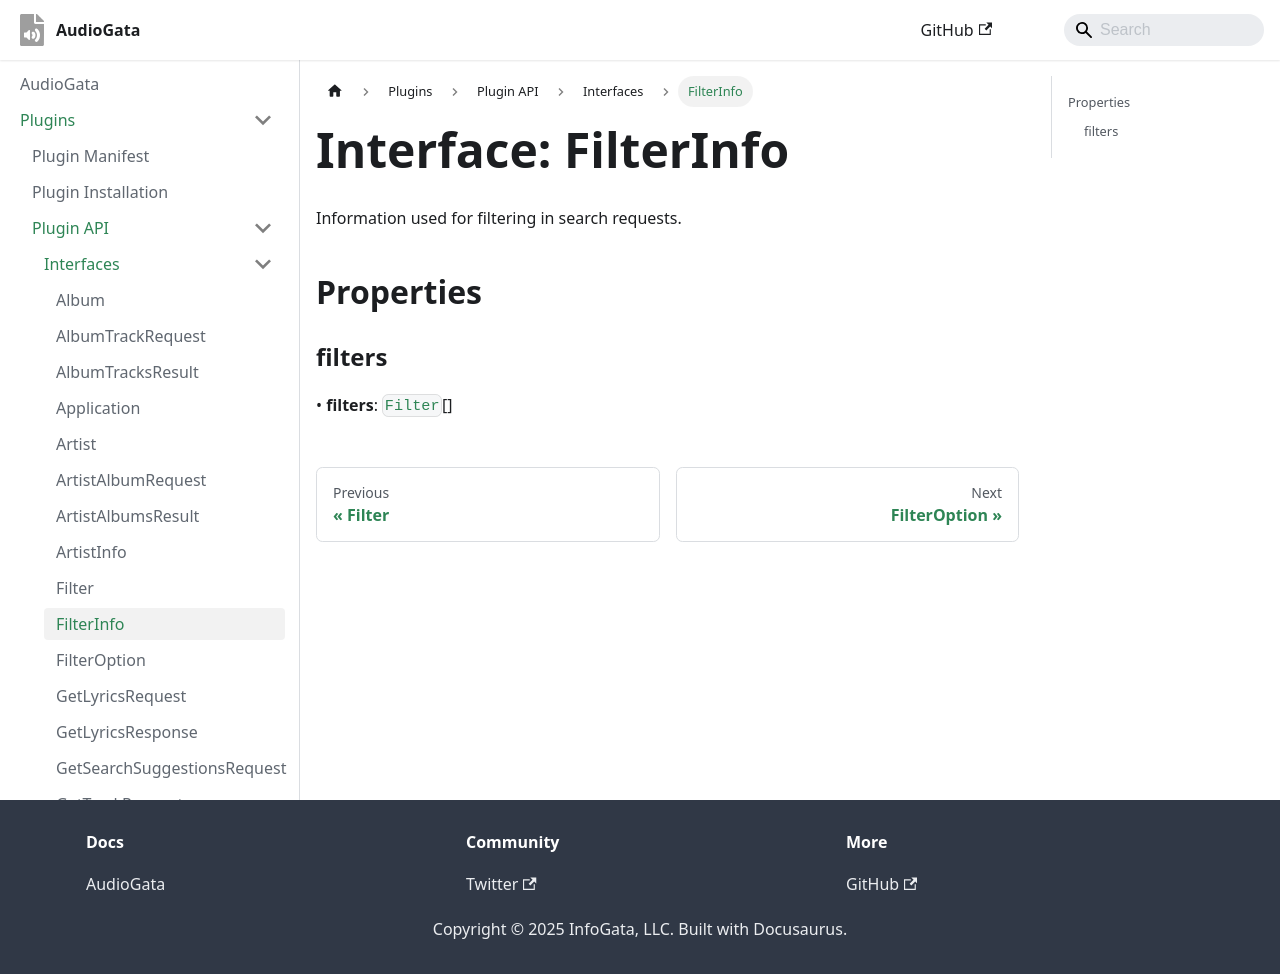

repository: InfoGata/audiogata-plugin-typings · page: plugins/api/interfaces/FilterInfo.html · generator: docusaurus

# Interface: FilterInfo

Information used for filtering in search requests.

## Properties

### filters

> **filters**: [`Filter`](Filter.md)[]
